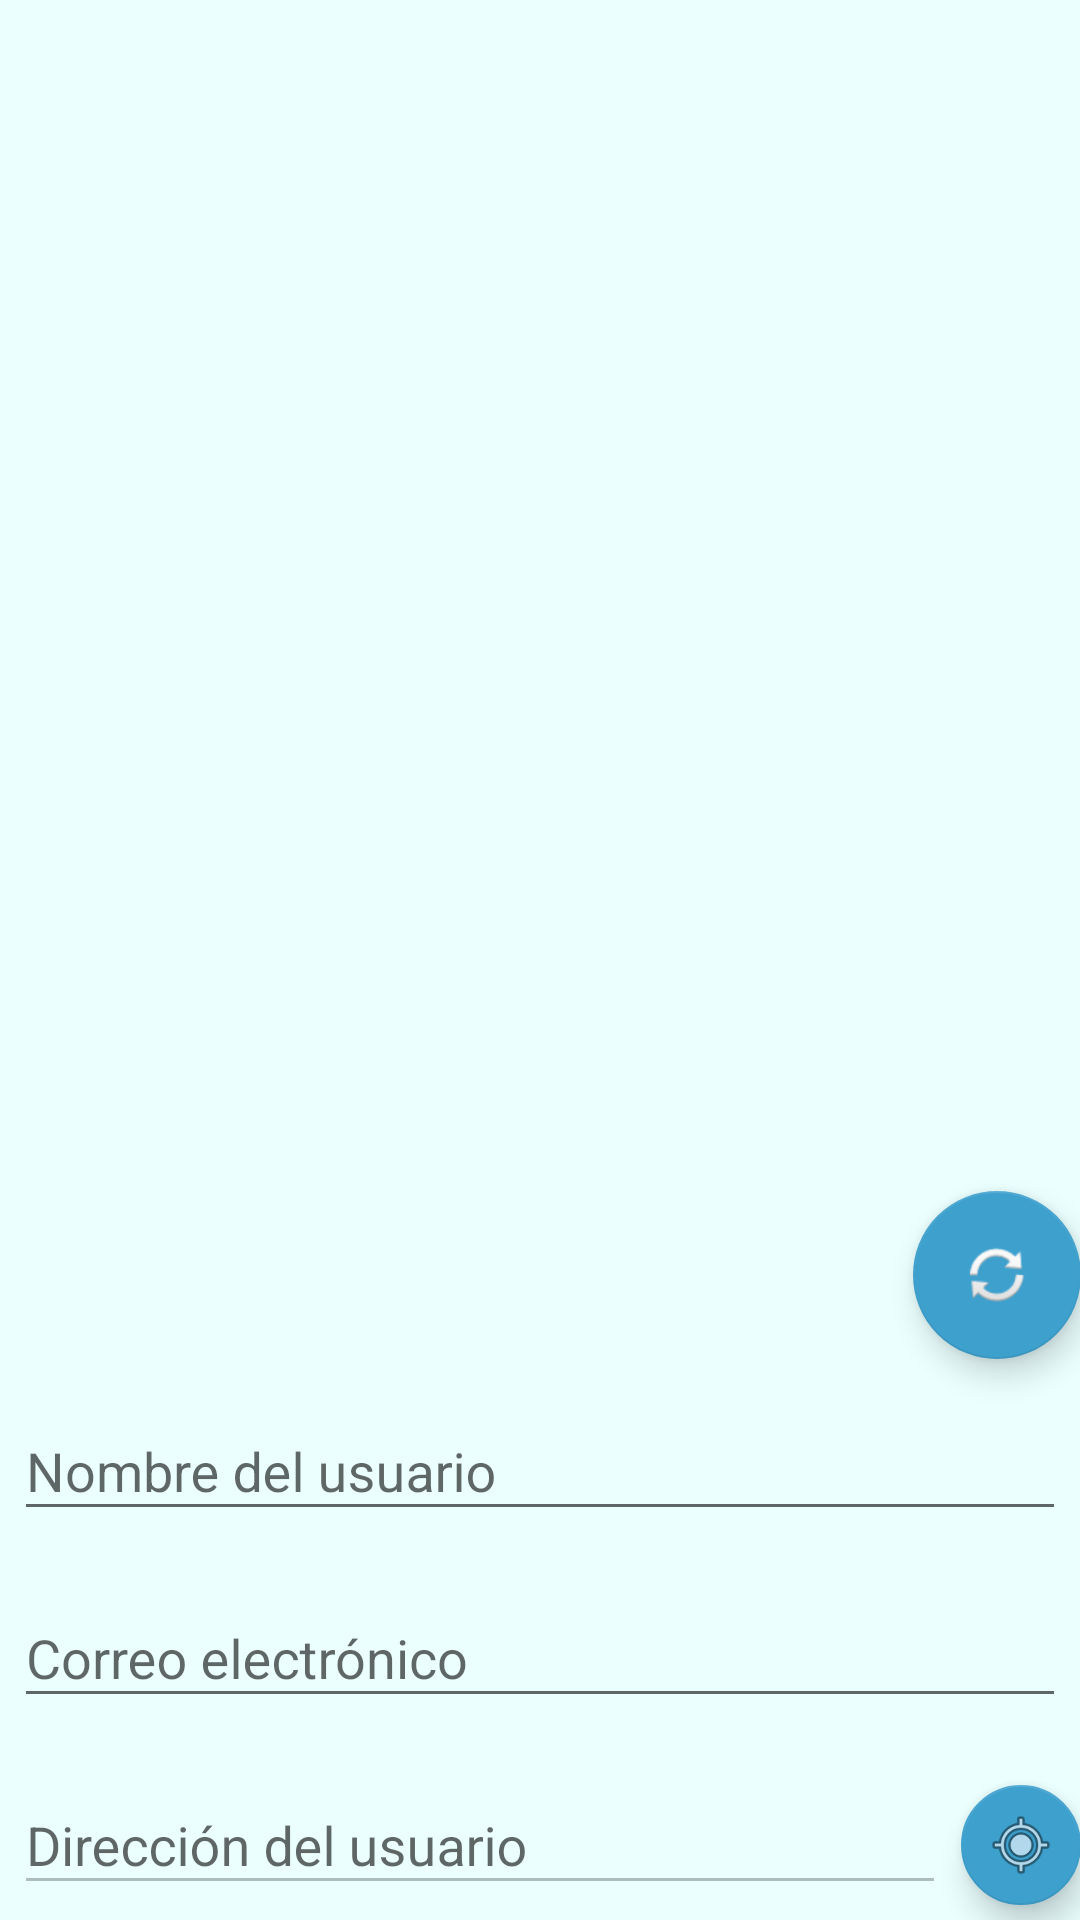

Android layout source for this screen:
<!-- AndroidManifest.xml: application theme AppTheme -->
<!-- res/layout/activity_profile.xml -->
<?xml version="1.0" encoding="utf-8"?>
<RelativeLayout
    xmlns:android="http://schemas.android.com/apk/res/android"
    xmlns:app="http://schemas.android.com/apk/res-auto"
    xmlns:tools="http://schemas.android.com/tools"
    android:paddingBottom="@dimen/activity_vertical_margin"
    android:paddingLeft="@dimen/activity_horizontal_margin"
    android:paddingRight="@dimen/activity_horizontal_margin"
    android:paddingTop="@dimen/activity_vertical_margin"
    android:id="@+id/activity_profile"
    android:layout_width="match_parent"
    android:layout_height="wrap_content"
    tools:context="com.davidgod93.easytrans.ProfileActivity">

    <RelativeLayout
        android:layout_width="match_parent"
        android:layout_height="match_parent"
        android:layout_alignParentTop="true"
        android:layout_alignParentStart="true">

        <ImageView
            android:id="@+id/ap_avatar"
            android:layout_width="wrap_content"
            android:layout_height="wrap_content"
            android:layout_above="@+id/ap_til_2"
            android:layout_alignParentTop="true"
            android:adjustViewBounds="true"
            android:contentDescription="@string/avatar_img_cd"
            app:srcCompat="@drawable/avatar_bald"/>

        <android.support.design.widget.TextInputLayout
            android:id="@+id/ap_til_3"
            android:layout_alignParentBottom="true"
            android:layout_centerHorizontal="true"
            android:orientation="vertical"
            android:padding="5dp"
            android:layout_toStartOf="@+id/btnChangeAddress"
            android:layout_width="match_parent"
            android:layout_height="wrap_content">

            <EditText
                android:id="@+id/ap_address"
                android:layout_width="match_parent"
                android:layout_height="wrap_content"
                android:enabled="false"
                android:inputType="none"
                android:hint="@string/address"/>

        </android.support.design.widget.TextInputLayout>

        <android.support.design.widget.TextInputLayout
            android:id="@+id/ap_til_1"
            android:layout_above="@id/ap_til_3"
            android:layout_width="match_parent"
            android:layout_height="wrap_content"
            android:layout_centerHorizontal="true"
            android:orientation="horizontal"
            android:padding="5dp">

            <EditText
                android:id="@+id/ap_mail"
                android:layout_width="match_parent"
                android:layout_height="wrap_content"
                android:inputType="textEmailAddress"
                android:hint="@string/email"/>
        </android.support.design.widget.TextInputLayout>

        <android.support.design.widget.TextInputLayout
            android:id="@+id/ap_til_2"
            android:layout_width="match_parent"
            android:layout_height="wrap_content"
            android:layout_above="@id/ap_til_1"
            android:layout_centerHorizontal="true"
            android:orientation="horizontal"
            android:padding="5dp">

            <EditText
                android:id="@+id/ap_name"
                android:layout_width="match_parent"
                android:layout_height="wrap_content"
                android:inputType="textCapWords"
                android:hint="@string/username"/>
        </android.support.design.widget.TextInputLayout>

        <android.support.design.widget.FloatingActionButton
            android:id="@+id/btnChangeImage"
            android:layout_width="wrap_content"
            android:layout_height="wrap_content"
            android:layout_above="@+id/ap_til_2"
            android:layout_alignParentEnd="true"
            android:clickable="true"
            android:onClick="changeImage"
            app:fabSize="normal"
            app:srcCompat="@android:drawable/ic_popup_sync"/>

        <android.support.design.widget.FloatingActionButton
            android:id="@+id/btnChangeAddress"
            android:layout_width="wrap_content"
            android:layout_height="wrap_content"
            android:layout_alignBottom="@id/ap_til_3"
            android:layout_alignParentEnd="true"
            android:layout_marginBottom="5dp"
            android:clickable="true"
            android:onClick="changeAddress"
            app:fabSize="mini"
            app:srcCompat="@android:drawable/ic_menu_mylocation"/>

    </RelativeLayout>

</RelativeLayout>
<!-- resources referenced by this layout -->
<resources>
  <string name="address">Dirección del usuario</string>
  <string name="avatar_img_cd">Imagen de avatar</string>
  <string name="email">Correo electrónico</string>
  <string name="username">Nombre del usuario</string>
  <style name="AppTheme" parent="Theme.AppCompat.Light.DarkActionBar">
          
          <item name="colorPrimary">@color/colorPrimary</item>
          <item name="colorPrimaryDark">@color/colorPrimaryDark</item>
          <item name="colorAccent">@color/colorAccent</item>
          <item name="android:colorBackground">@color/colorBack</item>
      </style>
  <color name="colorPrimary">#3f88b5</color>
  <color name="colorPrimaryDark">#2c5592</color>
  <color name="colorAccent">#3ea0cd</color>
  <color name="colorBack">#ebffff</color>
</resources>
